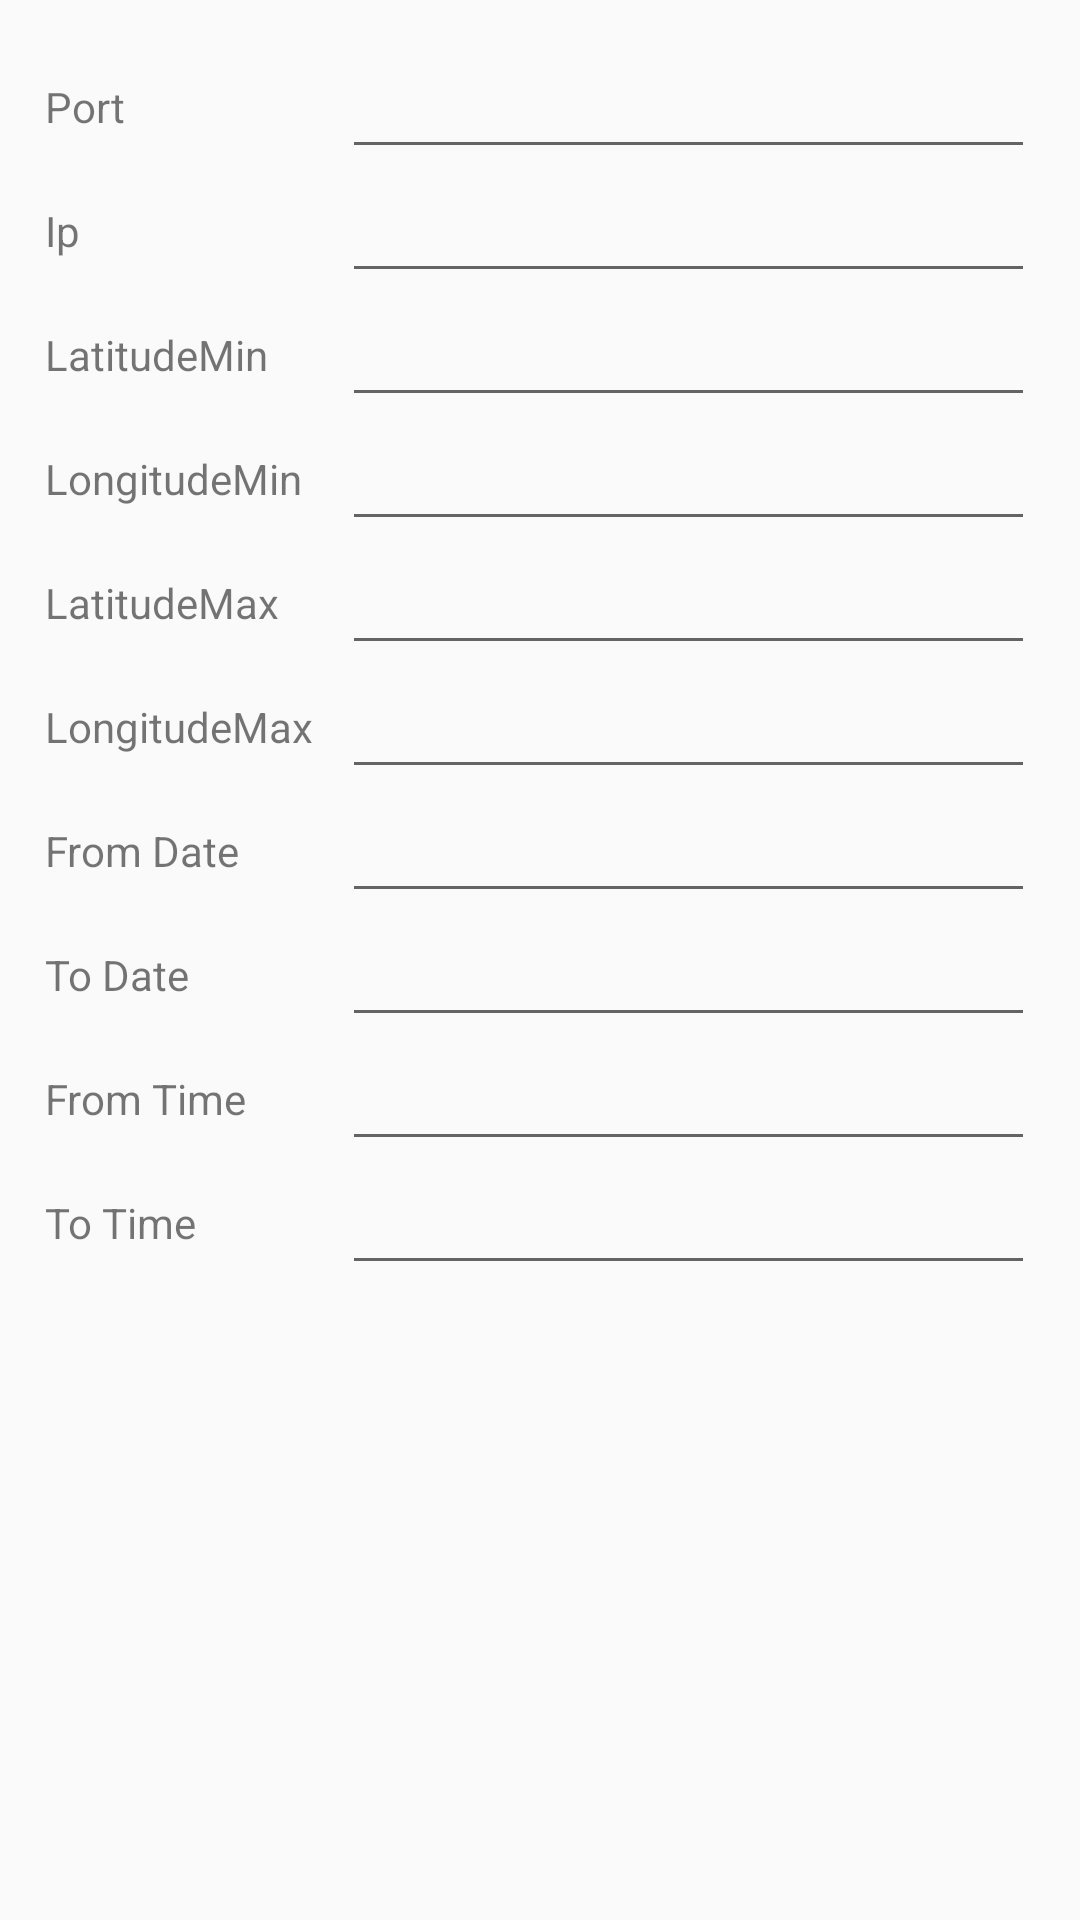

The Android layout XML behind this screen, and the referenced resources:
<!-- AndroidManifest.xml: application theme AppTheme -->
<!-- res/layout/dialog_box.xml -->
<?xml version="1.0" encoding="utf-8"?>
<LinearLayout xmlns:android="http://schemas.android.com/apk/res/android"
    android:layout_width="fill_parent"
    android:layout_height="match_parent"
    android:orientation="vertical"
    android:padding="15dp">

<ScrollView
    android:layout_width="fill_parent"
    android:layout_height="wrap_content">
    <LinearLayout
        android:layout_width="match_parent"
        android:layout_height="match_parent"
        android:orientation="vertical">

    <LinearLayout
        android:layout_width="match_parent"
        android:layout_height="wrap_content"
        android:gravity="center_vertical"
        android:orientation="horizontal">


        <TextView
            android:layout_width="0dp"
            android:layout_height="wrap_content"
            android:layout_weight=".3"
            android:text="@string/port"
            android:textColor="@color/navy"
            />

        <EditText
            android:id="@+id/port"
            android:layout_width="0dp"
            android:layout_height="wrap_content"
            android:layout_weight=".7"
            android:imeOptions="actionDone"
            android:singleLine="true" />
    </LinearLayout>

    <LinearLayout
        android:layout_width="match_parent"
        android:layout_height="wrap_content"
        android:gravity="center_vertical"
        android:orientation="horizontal">

        <TextView
            android:layout_width="0dp"
            android:layout_height="wrap_content"
            android:layout_weight=".3"
            android:text="@string/ip"
            android:textColor="@color/navy"/>

        <EditText
            android:id="@+id/ip"
            android:layout_width="0dp"
            android:layout_height="wrap_content"
            android:layout_weight=".7"
            android:imeOptions="actionDone"
            android:singleLine="true" />
    </LinearLayout>




    <LinearLayout
        android:layout_width="match_parent"
        android:layout_height="wrap_content"
        android:gravity="center_vertical"
        android:orientation="horizontal">

        <TextView
            android:layout_width="0dp"
            android:layout_height="wrap_content"
            android:layout_weight=".3"
            android:text="@string/latmin"
            android:textColor="@color/navy"/>

        <EditText
            android:id="@+id/latmin"
            android:layout_width="0dp"
            android:layout_height="wrap_content"
            android:layout_weight=".7"
            android:imeOptions="actionDone"
            android:singleLine="true" />
    </LinearLayout>


    <LinearLayout
        android:layout_width="match_parent"
        android:layout_height="wrap_content"
        android:gravity="center_vertical"
        android:orientation="horizontal">

        <TextView
            android:layout_width="0dp"
            android:layout_height="wrap_content"
            android:layout_weight=".3"
            android:text="@string/longtmin"
            android:textColor="@color/navy"/>

        <EditText
            android:id="@+id/longtmin"
            android:layout_width="0dp"
            android:layout_height="wrap_content"
            android:layout_weight=".7"
            android:imeOptions="actionDone"
            android:singleLine="true" />
    </LinearLayout>


    <LinearLayout
        android:layout_width="match_parent"
        android:layout_height="wrap_content"
        android:gravity="center_vertical"
        android:orientation="horizontal">

        <TextView
            android:layout_width="0dp"
            android:layout_height="wrap_content"
            android:layout_weight=".3"
            android:text="@string/latmax"
            android:textColor="@color/navy"/>

        <EditText
            android:id="@+id/latmax"
            android:layout_width="0dp"
            android:layout_height="wrap_content"
            android:layout_weight=".7"
            android:imeOptions="actionDone"
            android:singleLine="true" />
    </LinearLayout>

    <LinearLayout
        android:layout_width="match_parent"
        android:layout_height="wrap_content"
        android:gravity="center_vertical"
        android:orientation="horizontal">

        <TextView
            android:layout_width="0dp"
            android:layout_height="wrap_content"
            android:layout_weight=".3"
            android:text="@string/longtmax"
            android:textColor="@color/navy"/>

        <EditText
            android:id="@+id/longtmax"
            android:layout_width="0dp"
            android:layout_height="wrap_content"
            android:layout_weight=".7"
            android:imeOptions="actionDone"
            android:singleLine="true" />
    </LinearLayout>

    <LinearLayout
        android:layout_width="match_parent"
        android:layout_height="wrap_content"
        android:gravity="center_vertical"
        android:orientation="horizontal">

        <TextView
            android:layout_width="0dp"
            android:layout_height="wrap_content"
            android:layout_weight=".3"
            android:text="@string/datefrom"
            android:textColor="@color/navy"/>

        <EditText
            android:id="@+id/datefrom"
            android:layout_width="0dp"
            android:layout_height="wrap_content"
            android:layout_weight=".7"
            android:imeOptions="actionDone"
            android:singleLine="true" />
    </LinearLayout>


    <LinearLayout
        android:layout_width="match_parent"
        android:layout_height="wrap_content"
        android:gravity="center_vertical"
        android:orientation="horizontal">

        <TextView
            android:layout_width="0dp"
            android:layout_height="wrap_content"
            android:layout_weight=".3"
            android:text="@string/dateto"
            android:textColor="@color/navy"/>

        <EditText
            android:id="@+id/dateto"
            android:layout_width="0dp"
            android:layout_height="wrap_content"
            android:layout_weight=".7"
            android:imeOptions="actionDone"
            android:singleLine="true" />
    </LinearLayout>


    <LinearLayout
        android:layout_width="match_parent"
        android:layout_height="wrap_content"
        android:gravity="center_vertical"
        android:orientation="horizontal">

        <TextView
            android:layout_width="0dp"
            android:layout_height="wrap_content"
            android:layout_weight=".3"
            android:text="@string/timefrom"
            android:textColor="@color/navy"/>

        <EditText
            android:id="@+id/timefrom"
            android:layout_width="0dp"
            android:layout_height="wrap_content"
            android:layout_weight=".7"
            android:imeOptions="actionDone"
            android:singleLine="true" />
    </LinearLayout>


    <LinearLayout
        android:layout_width="match_parent"
        android:layout_height="wrap_content"
        android:gravity="center_vertical"
        android:orientation="horizontal">

        <TextView
            android:layout_width="0dp"
            android:layout_height="wrap_content"
            android:layout_weight=".3"
            android:text="@string/timeto"
            android:textColor="@color/navy"/>

        <EditText
            android:id="@+id/timeto"
            android:layout_width="0dp"
            android:layout_height="wrap_content"
            android:layout_weight=".7"
            android:imeOptions="actionDone"
            android:singleLine="true" />
    </LinearLayout>

        </LinearLayout>
    </ScrollView>
</LinearLayout>
<!-- resources referenced by this layout -->
<resources>
  <string name="datefrom">From Date</string>
  <string name="dateto">To Date</string>
  <string name="ip">Ip</string>
  <string name="latmax">LatitudeMax</string>
  <string name="latmin">LatitudeMin</string>
  <string name="longtmax">LongitudeMax</string>
  <string name="longtmin">LongitudeMin</string>
  <string name="port">Port</string>
  <string name="timefrom">From Time</string>
  <string name="timeto">To Time</string>
  <style name="AppTheme" parent="Theme.AppCompat.Light">
  
      </style>
</resources>
